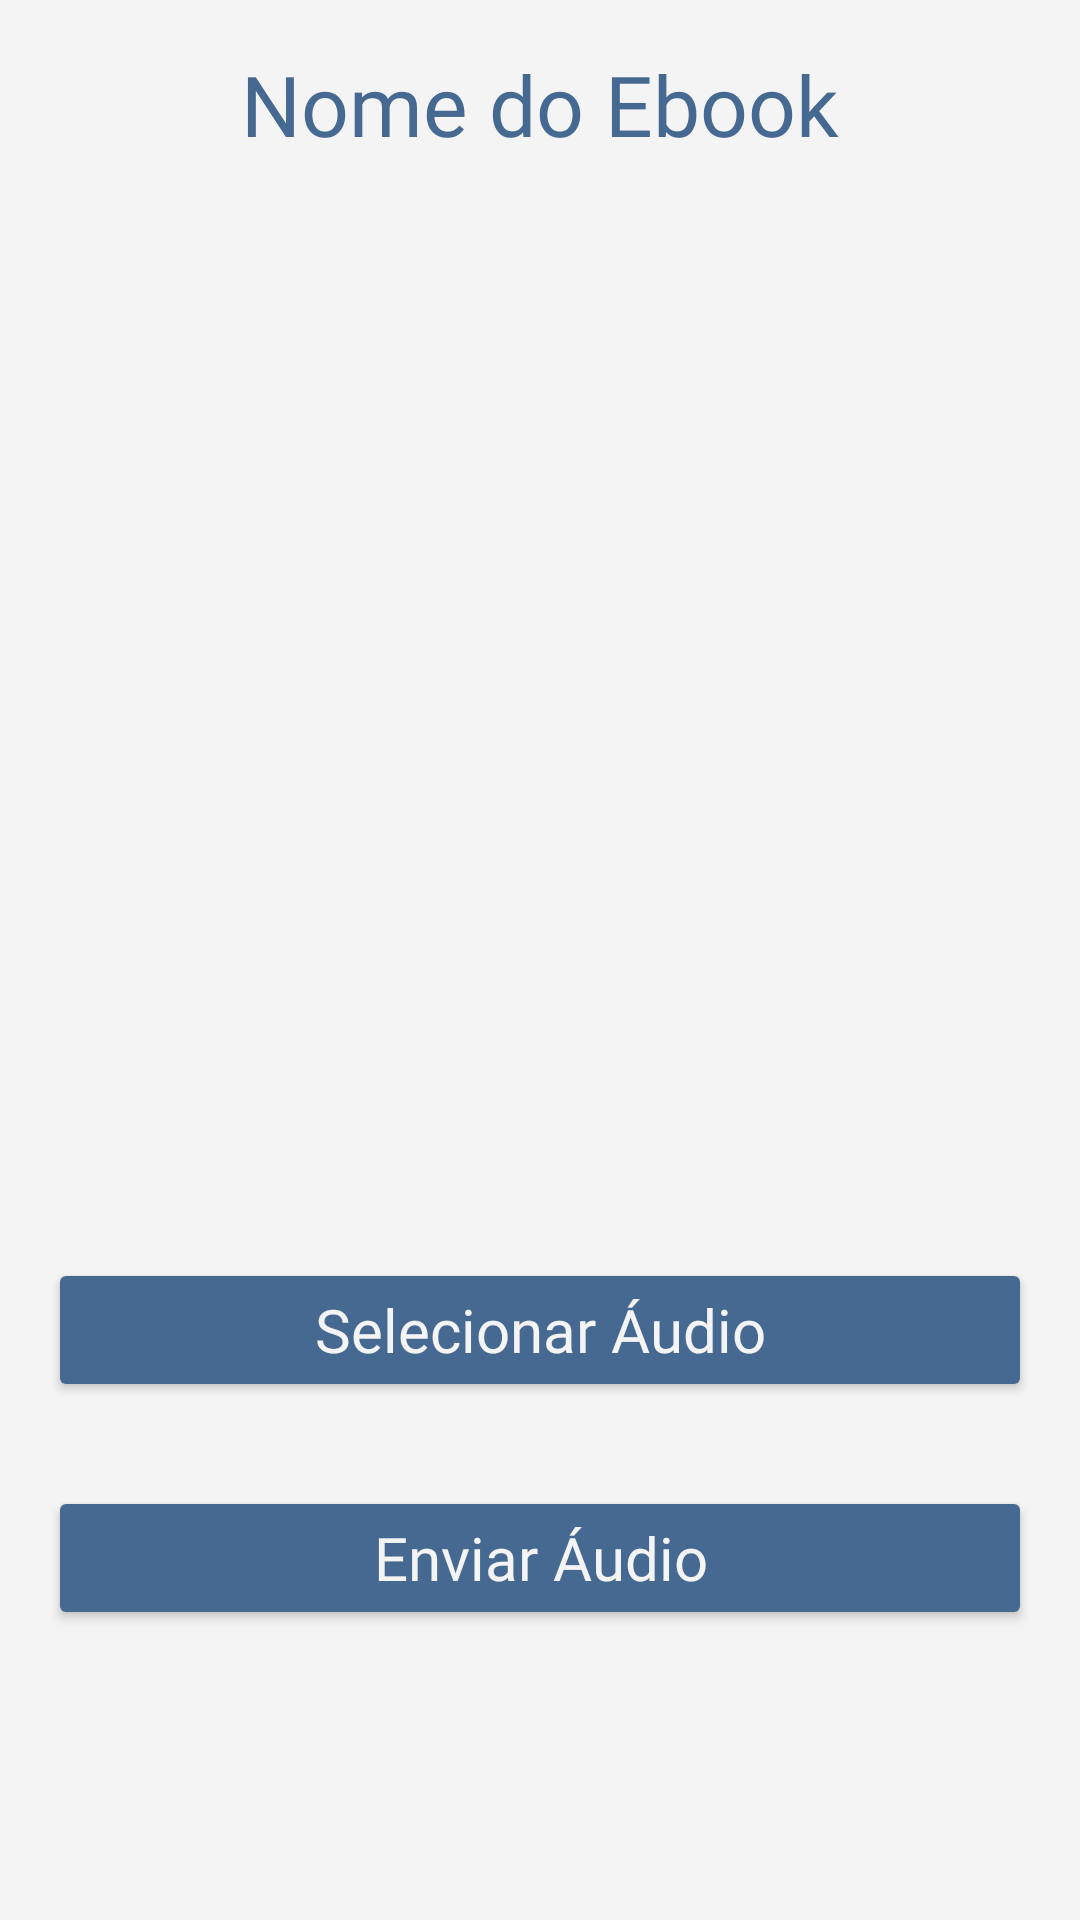

Write the Android layout XML for this screen, with the resource values it uses.
<!-- AndroidManifest.xml: application theme Theme.OnlyBooks -->
<!-- res/layout/activity_storage_audio2.xml -->
<?xml version="1.0" encoding="utf-8"?>
<ScrollView xmlns:android="http://schemas.android.com/apk/res/android"
    xmlns:app="http://schemas.android.com/apk/res-auto"
    xmlns:tools="http://schemas.android.com/tools"
    android:layout_width="match_parent"
    android:layout_height="match_parent"
    android:background="@color/cinzaClaro"
    android:fitsSystemWindows="true"
    android:orientation="vertical"
    android:padding="16dp"
    android:scrollbars="none"
    tools:context=".ui.fragments.StorageFileAudioBookFragment">

    <androidx.constraintlayout.widget.ConstraintLayout
        android:layout_width="match_parent"
        android:layout_height="match_parent">

        <TextView
            android:id="@+id/title_ebook"
            android:layout_width="match_parent"
            android:layout_height="wrap_content"
            app:layout_constraintTop_toTopOf="parent"
            android:fontFamily="@font/source_sans_pro"
            android:text="Nome do Ebook"
            android:textAlignment="center"
            android:textColor="@color/azulEscuro"
            android:textSize="28sp" />

        <ImageView
            android:id="@+id/iv_banner_ebook"
            android:layout_width="190dp"
            android:layout_height="266dp"
            android:layout_marginTop="50dp"
            android:background="@drawable/ic_launcher_background"
            android:scaleType="fitXY"
            app:layout_constraintEnd_toEndOf="parent"
            app:layout_constraintStart_toStartOf="parent"
            app:layout_constraintTop_toBottomOf="@id/title_ebook" />

        <Button
            android:id="@+id/select_file"
            android:layout_width="match_parent"
            android:layout_height="wrap_content"
            android:layout_marginTop="50dp"
            android:backgroundTint="@color/azulEscuro"
            android:fontFamily="@font/source_sans_pro"
            android:hint="Selecionar Áudio"
            android:paddingHorizontal="18dp"
            android:paddingVertical="10dp"
            android:textColorHint="@color/cinzaClaro"
            android:textSize="20sp"
            app:layout_constraintTop_toBottomOf="@id/iv_banner_ebook" />

        <Button
            android:id="@+id/upload_file"
            android:layout_width="match_parent"
            android:layout_height="wrap_content"
            android:layout_marginTop="28dp"
            android:backgroundTint="@color/azulEscuro"
            android:fontFamily="@font/source_sans_pro"
            android:hint="Enviar Áudio"
            android:paddingHorizontal="18dp"
            android:paddingVertical="10dp"
            android:textColorHint="@color/cinzaClaro"
            android:textSize="20sp"
            app:layout_constraintTop_toBottomOf="@id/select_file" />

        <TextView
            android:id="@+id/text_proguess"
            android:layout_width="wrap_content"
            android:layout_height="wrap_content"
            android:layout_marginTop="20dp"
            android:text="Enviando o áudio, aguarde."
            android:textColor="@color/azulEscuro"
            android:textSize="20sp"
            android:textStyle="bold"
            android:visibility="gone"
            app:layout_constraintEnd_toEndOf="parent"
            app:layout_constraintStart_toStartOf="parent"
            app:layout_constraintTop_toBottomOf="@id/upload_file" />

        <ProgressBar
            android:id="@+id/progress_bar"
            android:layout_width="wrap_content"
            android:layout_height="wrap_content"
            android:layout_marginTop="20dp"
            android:visibility="gone"
            app:layout_constraintEnd_toEndOf="parent"
            app:layout_constraintStart_toStartOf="parent"
            app:layout_constraintTop_toBottomOf="@id/text_proguess" />

    </androidx.constraintlayout.widget.ConstraintLayout>

</ScrollView>
<!-- resources referenced by this layout -->
<resources>
  <color name="azulEscuro">#456990</color>
  <color name="cinzaClaro">#F5F4F4</color>
  <style name="Theme.OnlyBooks" parent="Theme.MaterialComponents.NoActionBar">
          
          <item name="colorPrimary">@color/purple_500</item>
          <item name="colorPrimaryVariant">@color/purple_700</item>
          <item name="colorOnPrimary">@color/white</item>
          
          <item name="colorSecondary">@color/teal_200</item>
          <item name="colorSecondaryVariant">@color/teal_700</item>
          <item name="colorOnSecondary">@color/cinzaClaro</item>
          
          <item name="android:statusBarColor">?attr/colorPrimaryVariant</item>
          
  
          
          <item name="android:windowTranslucentStatus">true</item>
          <item name="android:windowTranslucentNavigation">true</item>
      </style>
  <color name="purple_500">#FF6200EE</color>
  <color name="purple_700">#FF3700B3</color>
  <color name="white">#FFFFFFFF</color>
  <color name="teal_200">#FF03DAC5</color>
  <color name="teal_700">#FF018786</color>
</resources>
